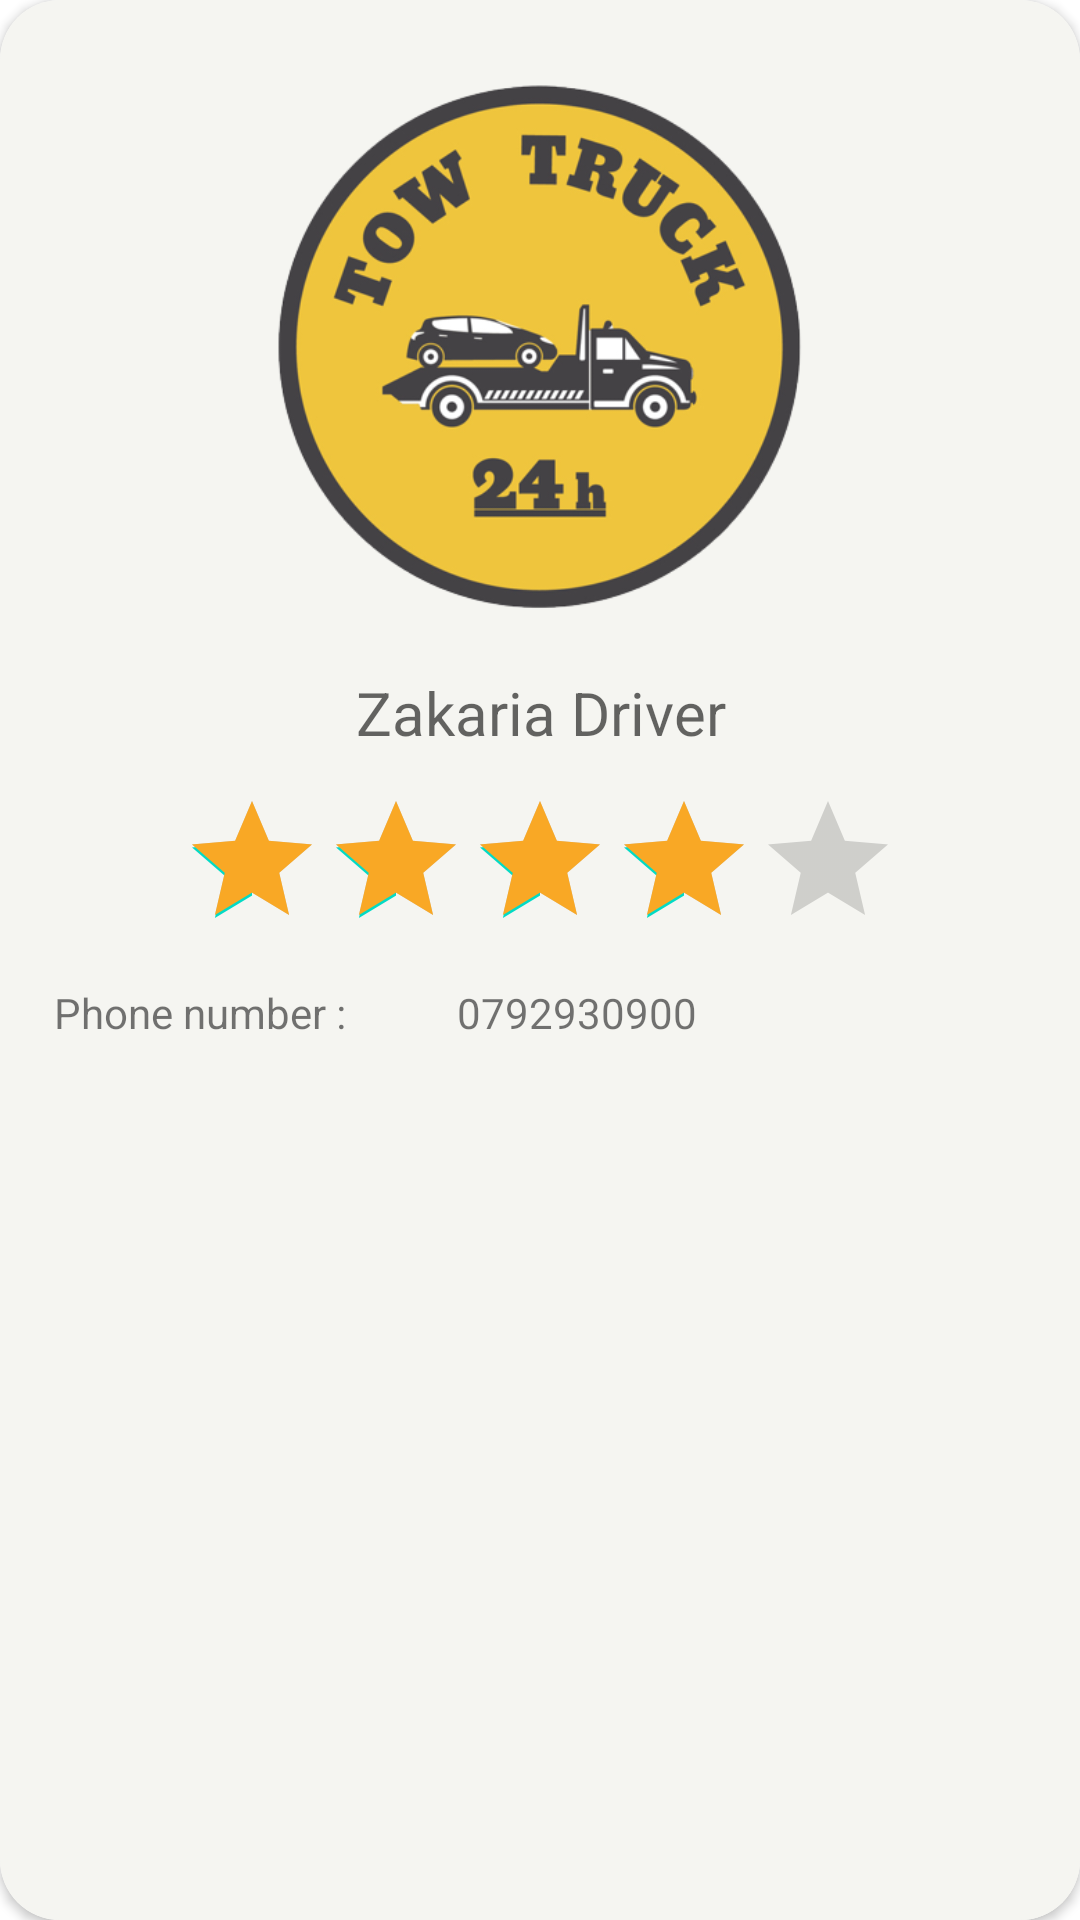

Write the Android layout XML for this screen, with the resource values it uses.
<!-- AndroidManifest.xml: application theme Theme.DépannageDZ -->
<!-- res/layout/info_drivers.xml -->
<?xml version="1.0" encoding="utf-8"?>
<androidx.cardview.widget.CardView xmlns:android="http://schemas.android.com/apk/res/android"
    xmlns:app="http://schemas.android.com/apk/res-auto"
    xmlns:tools="http://schemas.android.com/tools"
    android:layout_width="match_parent"
    android:layout_height="wrap_content"
    app:cardCornerRadius="20dp"
    >
    <LinearLayout
        android:layout_width="match_parent"
        android:layout_height="match_parent"
        android:orientation="vertical"
        android:background="#F5F5F1"
        >


        <ImageView
            android:id="@+id/picImg"
            android:layout_width="wrap_content"
            android:layout_height="200dp"
            android:layout_marginTop="16dp"
            android:scaleType="centerCrop"
            android:adjustViewBounds="true"
            android:src="@drawable/widelogo"
            android:layout_gravity="center"
            />

        <TextView
            android:id="@+id/editName"
            android:layout_width="match_parent"
            android:layout_height="wrap_content"
            android:textSize="20sp"
            android:textColor="@android:color/black"
            android:gravity="center"
            android:layout_marginTop="8dp"
            android:hint="Zakaria Driver"
            />
        <androidx.appcompat.widget.AppCompatRatingBar
            android:layout_width="wrap_content"
            android:layout_height="wrap_content"
            android:layout_gravity="center"
            android:layout_marginTop="12dp"
            android:progressTint="#f9a825"
            android:rating="4"

            />

        <LinearLayout
            android:layout_width="match_parent"
            android:layout_height="match_parent"
            android:orientation="horizontal"
            android:layout_marginLeft="18dp"
            android:background="#F5F5F1"
            >
            <TextView
                android:id="@+id/editEmployeePhone"
                android:layout_width="wrap_content"
                android:layout_height="wrap_content"
                android:layout_marginTop="8dp"
                android:text="Phone number :"
                />
            <TextView
                android:id="@+id/phoneNumber"
                android:layout_width="match_parent"
                android:layout_height="wrap_content"
                android:layout_marginTop="8dp"
                android:layout_marginLeft="37dp"
                android:text="0792930900"
                />
        </LinearLayout>
        <LinearLayout
            android:layout_width="match_parent"
            android:layout_height="match_parent"
            android:orientation="horizontal"
            android:layout_marginLeft="18dp"
            android:background="#F5F5F1"
            >
            <TextView
                android:id="@+id/editWilaya"
                android:layout_width="wrap_content"
                android:layout_height="wrap_content"
                android:layout_marginTop="8dp"
                android:text="Wilaya :"
                />
            <TextView
                android:id="@+id/wilayaName"
                android:layout_width="match_parent"
                android:layout_height="wrap_content"
                android:layout_marginTop="8dp"
                android:layout_marginLeft="87dp"
                android:text="Mascara"
                />
        </LinearLayout>

        <LinearLayout
            android:layout_width="match_parent"
            android:layout_height="wrap_content"
            android:weightSum="2"
            android:orientation="horizontal">

            <Button
                android:id="@+id/btnCall"
                android:layout_width="match_parent"
                android:layout_height="wrap_content"
                android:layout_weight="1"
                android:background="@drawable/backgroud_circle"
                app:backgroundTint="@color/green"
                android:layout_margin="20dp"
                android:layout_marginTop="20dp"
                android:textColor="@color/white"
                android:text="Phone"
                android:drawableLeft="@drawable/ic_phone"
                />
        </LinearLayout>
    </LinearLayout>
</androidx.cardview.widget.CardView>
<!-- resources referenced by this layout -->
<resources>
  <color name="green">#39CE10</color>
  <color name="white">#FFFFFFFF</color>
  <!-- drawable backgroud_circle (drawable) -->
  <?xml version="1.0" encoding="utf-8"?>
  <shape
      xmlns:android="http://schemas.android.com/apk/res/android"
      android:shape="rectangle">
      <solid android:color="#FFFFFF" />
      <corners android:radius="10dp" />
  </shape>
  <!-- drawable ic_phone (drawable) -->
  <vector android:height="24dp" android:tint="#39CE10"
      android:viewportHeight="24" android:viewportWidth="24"
      android:width="24dp" xmlns:android="http://schemas.android.com/apk/res/android">
      <path android:fillColor="@android:color/white" android:pathData="M6.62,10.79c1.44,2.83 3.76,5.14 6.59,6.59l2.2,-2.2c0.27,-0.27 0.67,-0.36 1.02,-0.24 1.12,0.37 2.33,0.57 3.57,0.57 0.55,0 1,0.45 1,1V20c0,0.55 -0.45,1 -1,1 -9.39,0 -17,-7.61 -17,-17 0,-0.55 0.45,-1 1,-1h3.5c0.55,0 1,0.45 1,1 0,1.25 0.2,2.45 0.57,3.57 0.11,0.35 0.03,0.74 -0.25,1.02l-2.2,2.2z"/>
  </vector>
  <!-- drawable widelogo: png bitmap (drawable-v24, 103100 bytes) -->
  <style name="Theme.DépannageDZ" parent="Theme.MaterialComponents.DayNight.DarkActionBar">
          
          <item name="colorPrimary">@color/purple_500</item>
          <item name="colorPrimaryVariant">@color/black</item>
          <item name="colorOnPrimary">@color/white</item>
          
          <item name="colorSecondary">@color/teal_200</item>
          <item name="colorSecondaryVariant">@color/teal_700</item>
          <item name="colorOnSecondary">@color/black</item>
          
          <item name="android:statusBarColor" tools:targetApi="l">?attr/colorPrimaryVariant</item>
          
      </style>
  <color name="purple_500">#FF6200EE</color>
  <color name="black">#FF000000</color>
  <color name="teal_200">#FF03DAC5</color>
  <color name="teal_700">#FF018786</color>
</resources>
